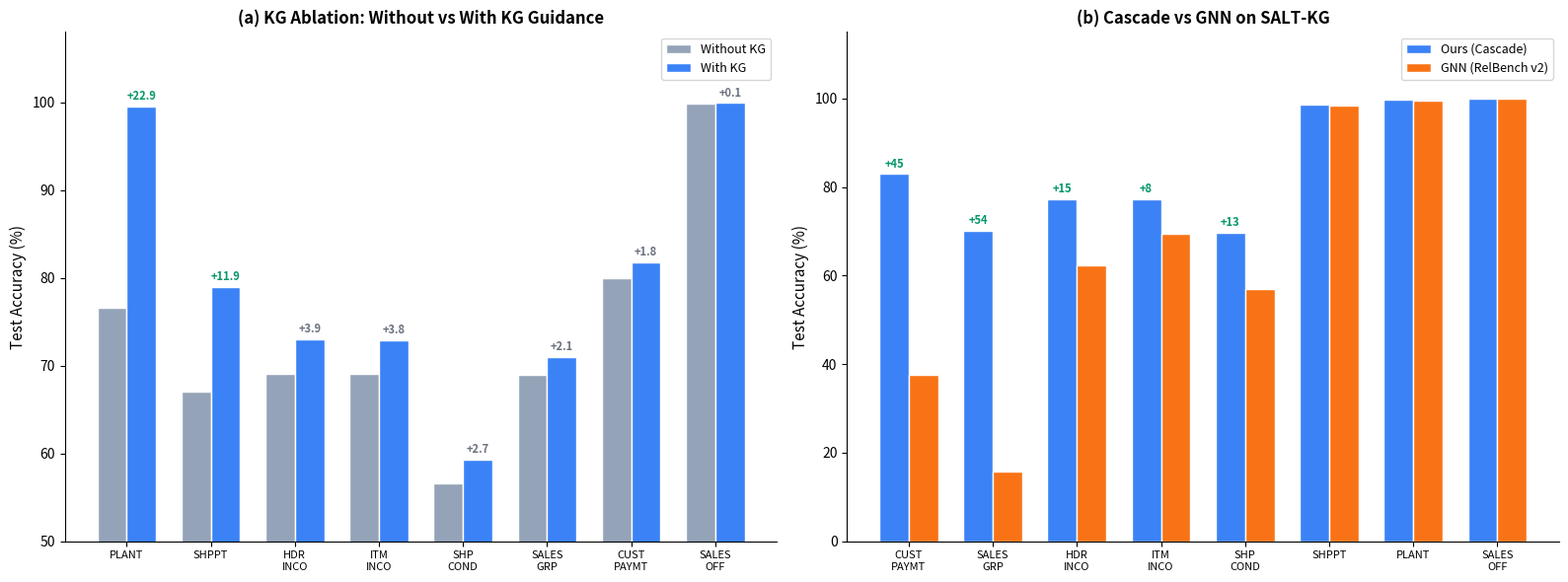

The script that saved this image: (Note: this script raises an exception after producing the figure.)
"""
Plot Figure 1: KG Ablation + Cascade vs GNN bar charts.
Output: paper/figures/salt_results.png
"""
import matplotlib
matplotlib.use('Agg')
import matplotlib.pyplot as plt
import numpy as np

# ─── Data ───
fields_ablation = ['PLANT', 'SHPPT', 'HDR\nINCO', 'ITM\nINCO', 'SHP\nCOND', 'SALES\nGRP', 'CUST\nPAYMT', 'SALES\nOFF']
without_kg = [76.6, 67.0, 69.1, 69.1, 56.6, 68.9, 80.0, 99.8]
with_kg    = [99.5, 78.9, 73.0, 72.9, 59.3, 71.0, 81.8, 99.9]

fields_gnn = ['CUST\nPAYMT', 'SALES\nGRP', 'HDR\nINCO', 'ITM\nINCO', 'SHP\nCOND', 'SHPPT', 'PLANT', 'SALES\nOFF']
ours = [82.9, 70.0, 77.2, 77.2, 69.6, 98.7, 99.7, 99.9]
gnn  = [37.5, 15.8, 62.2, 69.4, 56.9, 98.4, 99.5, 99.9]

# ─── Figure ───
fig, axes = plt.subplots(1, 2, figsize=(16, 6))
width = 0.35

# Panel A: KG Ablation
ax = axes[0]
x = np.arange(len(fields_ablation))
ax.bar(x - width/2, without_kg, width, label='Without KG', color='#94a3b8', edgecolor='white')
ax.bar(x + width/2, with_kg, width, label='With KG', color='#3b82f6', edgecolor='white')
for i, (wk, wo) in enumerate(zip(with_kg, without_kg)):
    d = wk - wo
    ax.annotate(f'+{d:.1f}', xy=(x[i] + width/2, wk), xytext=(0, 5),
                textcoords='offset points', ha='center', fontsize=8, fontweight='bold',
                color='#059669' if d >= 5 else '#6b7280')
ax.set_ylabel('Test Accuracy (%)', fontsize=11)
ax.set_title('(a) KG Ablation: Without vs With KG Guidance', fontsize=12, fontweight='bold')
ax.set_xticks(x); ax.set_xticklabels(fields_ablation, fontsize=8)
ax.legend(fontsize=9); ax.set_ylim(50, 108)
ax.spines['top'].set_visible(False); ax.spines['right'].set_visible(False)

# Panel B: Ours vs GNN
ax = axes[1]
x2 = np.arange(len(fields_gnn))
ax.bar(x2 - width/2, ours, width, label='Ours (Cascade)', color='#3b82f6', edgecolor='white')
ax.bar(x2 + width/2, gnn, width, label='GNN (RelBench v2)', color='#f97316', edgecolor='white')
for i, (o, g) in enumerate(zip(ours, gnn)):
    delta = o - g
    if abs(delta) > 2:
        ax.annotate(f'+{delta:.0f}', xy=(x2[i] - width/2, o), xytext=(0, 5),
                    textcoords='offset points', ha='center', fontsize=8, fontweight='bold',
                    color='#059669')
ax.set_ylabel('Test Accuracy (%)', fontsize=11)
ax.set_title('(b) Cascade vs GNN on SALT-KG', fontsize=12, fontweight='bold')
ax.set_xticks(x2); ax.set_xticklabels(fields_gnn, fontsize=8)
ax.legend(fontsize=9); ax.set_ylim(0, 115)
ax.spines['top'].set_visible(False); ax.spines['right'].set_visible(False)

plt.tight_layout()
plt.savefig('paper/figures/salt_results.png', dpi=200, bbox_inches='tight')
print("Saved paper/figures/salt_results.png")
